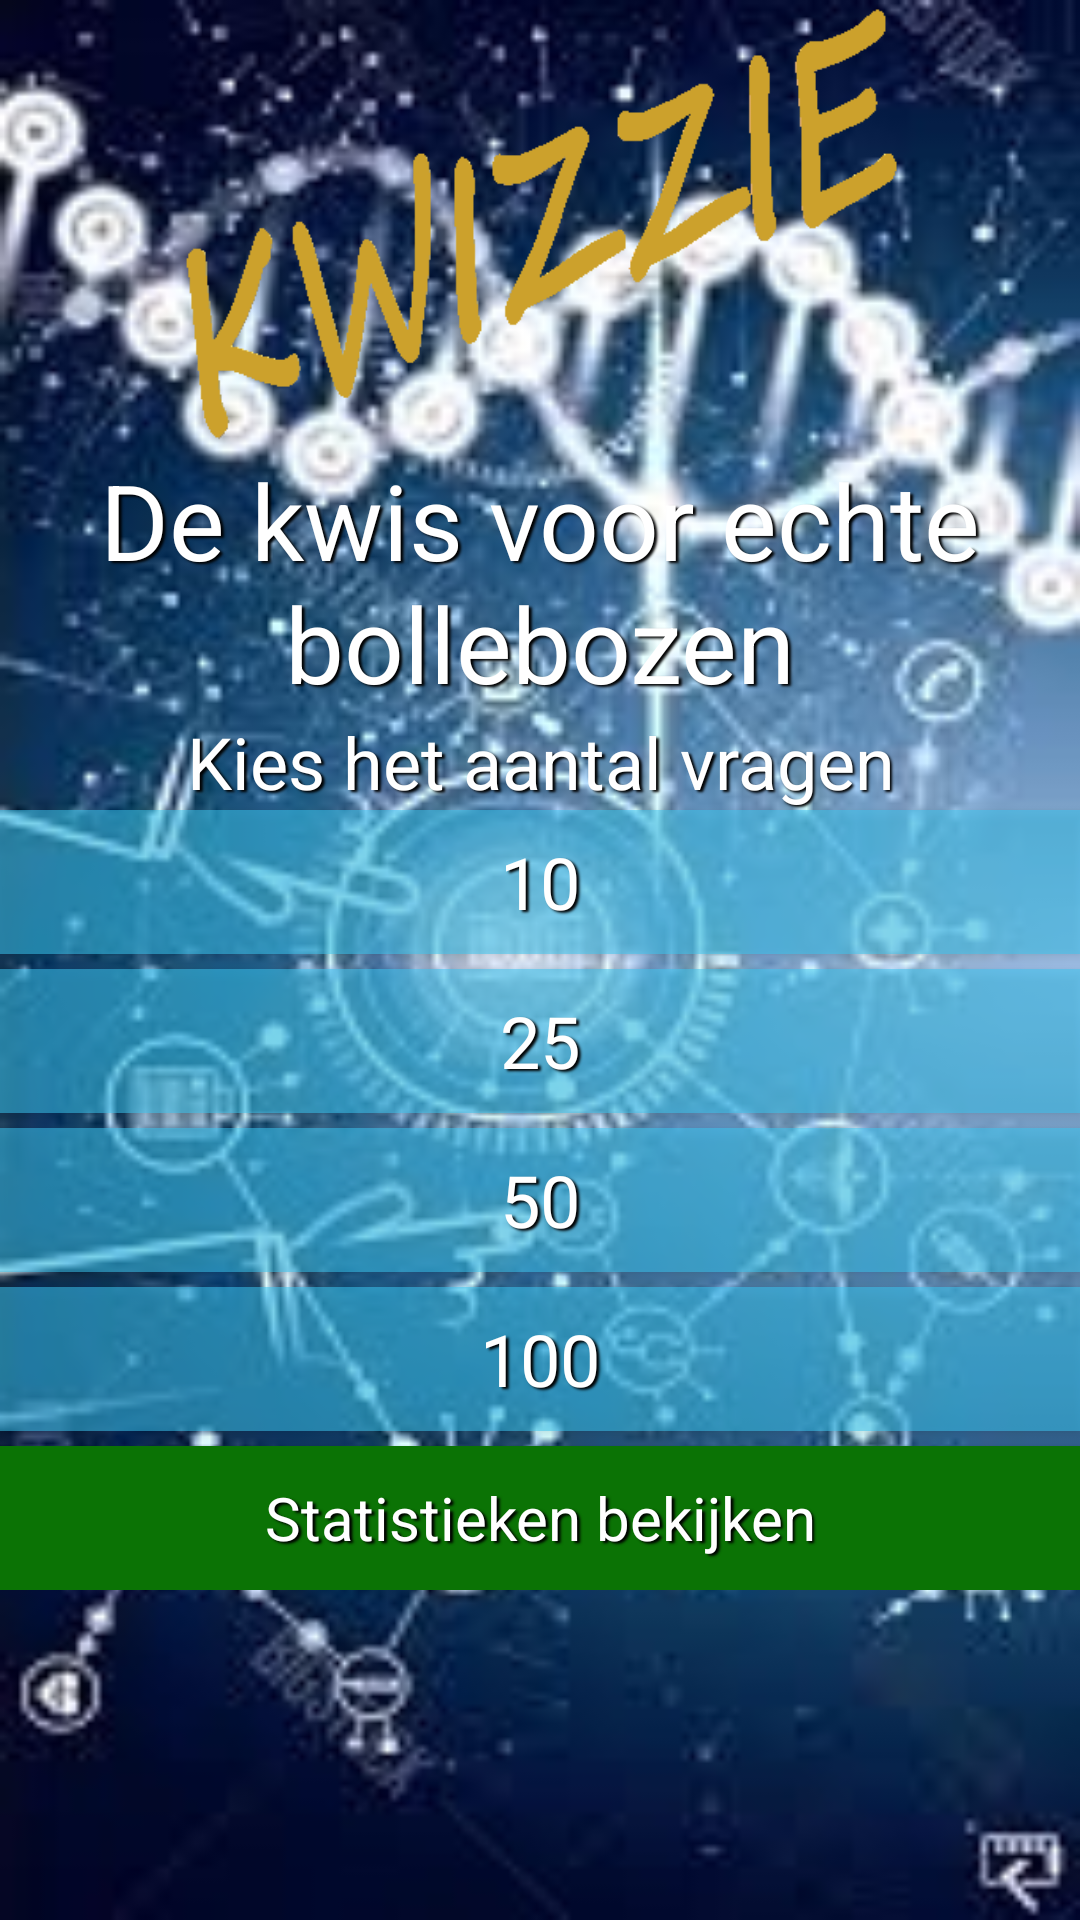

Reconstruct the res/layout file that produces this screen, plus the resources it refers to.
<!-- AndroidManifest.xml: application theme AppTheme -->
<!-- res/layout/activity_main.xml -->
<?xml version="1.0" encoding="utf-8"?>

<android.support.constraint.ConstraintLayout xmlns:android="http://schemas.android.com/apk/res/android"
    xmlns:app="http://schemas.android.com/apk/res-auto"
    xmlns:tools="http://schemas.android.com/tools"
    android:layout_width="match_parent"
    android:layout_height="match_parent"
    android:background="@drawable/science"
    tools:context=".MainActivity">

    <LinearLayout
        android:id="@+id/linearLayout1"
        android:layout_width="match_parent"
        android:layout_height="wrap_content"
        android:gravity="center_horizontal"
        android:orientation="vertical" >

        <ImageView
            android:id="@+id/logo"
            android:layout_width="fill_parent"
            android:layout_height="150dp"
            android:src="@drawable/kwizzie" />
    </LinearLayout>

<ScrollView
    android:layout_width="match_parent"
    android:layout_height="0dp"
    app:layout_constraintTop_toBottomOf="@id/linearLayout1"
    app:layout_constraintBottom_toBottomOf="parent"
    >
    <LinearLayout
        android:id="@+id/linearLayout2"
        android:layout_width="match_parent"
        android:layout_height="wrap_content"
        android:orientation="vertical">


        <TextView
            android:layout_width="match_parent"
            android:layout_height="wrap_content"
            android:gravity="center_horizontal"
            android:text="De kwis voor echte bollebozen"
            style="@style/Shadow"
            android:textColor="@android:color/white"
            android:textSize="35dp" />

        <TextView
            android:layout_width="match_parent"
            android:layout_height="wrap_content"
            android:gravity="center_horizontal"
            android:text="Kies het aantal vragen"
            style="@style/Shadow"
            android:textColor="@android:color/white"
            android:textSize="24dp" />

        <Button
            android:id="@+id/button10"
            android:layout_width="match_parent"
            android:layout_height="wrap_content"
            android:layout_marginBottom="5sp"
            android:background="@color/vraag"
            android:gravity="center"
            android:onClick="Vraag10"
            android:text="10"
            style="@style/Shadow"
            android:textColor="@color/white"
            android:textSize="24dp" />

        <Button
            android:id="@+id/button25"
            android:layout_width="match_parent"
            android:layout_height="wrap_content"
            android:layout_marginBottom="5sp"
            android:background="@color/vraag"
            android:gravity="center"
            android:onClick="Vraag25"
            android:text="25"
            style="@style/Shadow"
            android:textColor="@color/white"
            android:textSize="24dp" />

        <Button
            android:id="@+id/button50"
            android:layout_width="match_parent"
            android:layout_height="wrap_content"
            android:layout_marginBottom="5sp"
            android:background="@color/vraag"
            android:gravity="center"
            android:onClick="Vraag50"
            android:text="50"
            style="@style/Shadow"
            android:textColor="@color/white"
            android:textSize="24dp" />

        <Button
            android:id="@+id/button100"
            android:layout_width="match_parent"
            android:layout_height="wrap_content"
            android:layout_marginBottom="5sp"
            android:background="@color/vraag"
            android:gravity="center"
            android:onClick="Vraag100"
            android:text="100"
            style="@style/Shadow"
            android:textColor="@color/white"
            android:textSize="24dp" />

        <Button
            android:id="@+id/buttonStat"
            android:layout_width="match_parent"
            android:layout_height="wrap_content"
            android:background="@color/green"
            android:gravity="center"
            android:onClick="Statistieken"
            android:text="Statistieken bekijken"
            style="@style/Shadow"
            android:textColor="@color/white"
            android:textSize="20dp" />


    </LinearLayout>
</ScrollView>
</android.support.constraint.ConstraintLayout>
<!-- resources referenced by this layout -->
<resources>
  <color name="green">#0b7305</color>
  <color name="vraag">#883ac7f2</color>
  <color name="white">#ffffff</color>
  <!-- drawable kwizzie: png bitmap (drawable, 6030 bytes) -->
  <!-- drawable science: jpg bitmap (drawable, 47502 bytes) -->
  <style name="Shadow" parent="Theme.AppCompat.NoActionBar">
          
          <item name="android:shadowColor">@color/black</item>
          <item name="android:shadowDx">2.5</item>
          <item name="android:shadowDy">2.3</item>
          <item name="android:shadowRadius">1.6</item>
  
      </style>
  <style name="AppTheme" parent="Theme.AppCompat.NoActionBar">
          
          <item name="colorPrimary">@color/colorPrimary</item>
          <item name="colorPrimaryDark">@color/colorPrimaryDark</item>
          <item name="colorAccent">@color/colorAccent</item>
      </style>
  <color name="black">#000000</color>
  <color name="colorPrimary">#6171c9</color>
  <color name="colorPrimaryDark">#0526f8</color>
  <color name="colorAccent">#ff4081</color>
</resources>
